Run: headless pygame with SDL's dummy video driver; simulated clock (each Clock.tick advances the game by its frame time, no real sleeping); random seed 0; keys injected as events and as key.get_pressed() state; mouse plan: one left click at the window centre at the start of phase 2, then a move to the lower-right quarter at the start of phase 3.
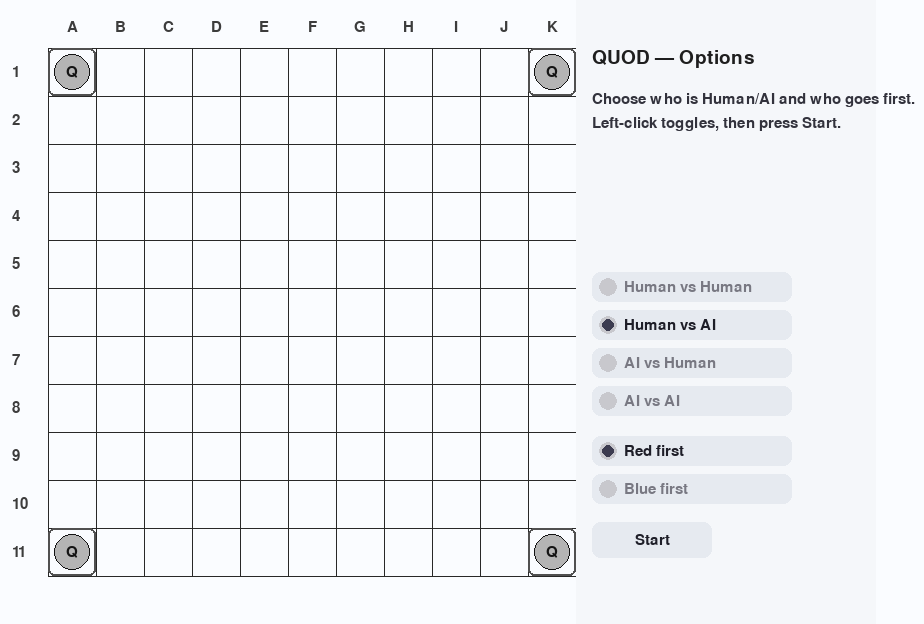
Frame 1 of 4 · flips 1–60 · no input
Frame 2 of 4 · flips 61–180 · clicked the window centre · tapped SPACE, RETURN · held RIGHT (→), D · screen unchanged from frame 1, image omitted
Frame 3 of 4 · flips 181–300 · moved the mouse to the lower-right quarter · held DOWN (↓), S · screen unchanged from frame 2, image omitted
Frame 4 of 4 · flips 301–420 · held LEFT (←), A, UP (↑), W · screen unchanged from frame 3, image omitted

The pygame program that drew these frames:

import pygame
import sys
import random

# -------------------- Config --------------------
GRID_N = 11
CELL = 48
MARGIN = 48
PANEL_W = 300
WIDTH = MARGIN*2 + GRID_N*CELL + PANEL_W
HEIGHT = MARGIN*2 + GRID_N*CELL
FPS = 60

# Player IDs
RED   = 2  # Red
BLUE  = 3  # Blue
QUASAR = 7
EMPTY  = 0

PLAYER_FILL = {
    RED:  (220, 40, 40),
    BLUE: (40, 100, 220),
    QUASAR: (180, 180, 180),
}
PLAYER_TEXT = {
    RED: (250, 250, 250),
    BLUE: (250, 250, 250),
    QUASAR: (20, 20, 20),
}
PLAYER_NAME = {
    RED: "Red",
    BLUE: "Blue",
    QUASAR: "Quasar",
}

BG = (250, 252, 255)
GRID = (40, 40, 40)
LBL = (60, 60, 60)
PANEL_BG = (245, 247, 250)
WIN_CLR = (10, 120, 40)
ERR_CLR = (160, 30, 30)

# Quads / Quasars
QUODS_PER_PLAYER = 20          # <- use this for quads left
QUASARS_PER_PLAYER = 6
USE_QUASAR_TIEBREAK = True     # On(True)/Off(False): tie-break by remaining quasars

# -------------------- UI helpers --------------------
def grid_rect(i, j):
    x = MARGIN + i*CELL
    y = MARGIN + j*CELL
    return pygame.Rect(x, y, CELL, CELL)

def cell_center(i, j):
    r = grid_rect(i, j)
    return (r.centerx, r.centery)

def colrow_from_pos(pos):
    x, y = pos
    gx0, gy0 = MARGIN, MARGIN
    gx1, gy1 = MARGIN + GRID_N*CELL, MARGIN + GRID_N*CELL
    if not (gx0 <= x < gx1 and gy0 <= y < gy1):
        return None
    i = (x - MARGIN) // CELL
    j = (y - MARGIN) // CELL
    return int(i), int(j)

def draw_grid(surface, font_lbl):
    for k in range(GRID_N + 1):
        x = MARGIN + k*CELL
        pygame.draw.line(surface, GRID, (x, MARGIN), (x, MARGIN + GRID_N*CELL), 1)
        y = MARGIN + k*CELL
        pygame.draw.line(surface, GRID, (MARGIN, y), (MARGIN + GRID_N*CELL, y), 1)
    for i in range(GRID_N):
        ch = chr(ord('A') + i)
        text = font_lbl.render(ch, True, LBL)
        tx = MARGIN + i*CELL + CELL//2 - text.get_width()//2
        ty = MARGIN - 28
        surface.blit(text, (tx, ty))
    for j in range(GRID_N):
        text = font_lbl.render(str(j+1), True, LBL)
        tx = MARGIN - 36
        ty = MARGIN + j*CELL + CELL//2 - text.get_height()//2
        surface.blit(text, (tx, ty))

def draw_stone(surface, i, j, label, owner_id, font_num):
    cx, cy = cell_center(i, j)
    pygame.draw.circle(surface, PLAYER_FILL[owner_id], (cx, cy), CELL//2 - 6)
    pygame.draw.circle(surface, (20,20,20), (cx, cy), CELL//2 - 6, 1)
    text = font_num.render(label, True, PLAYER_TEXT[owner_id])
    surface.blit(text, (cx - text.get_width()//2, cy - text.get_height()//2))

def wrap_text(text, font, max_w):
    words = text.split()
    lines, cur = [], ""
    for w in words:
        test = (cur + " " + w).strip()
        if font.size(test)[0] <= max_w:
            cur = test
        else:
            if cur: lines.append(cur)
            cur = w
    if cur: lines.append(cur)
    return lines

# -------------------- Game core --------------------
def init_board():
    pan = [[EMPTY for _ in range(GRID_N)] for _ in range(GRID_N)]
    pan[0][0] = QUASAR
    pan[GRID_N-1][0] = QUASAR
    pan[0][GRID_N-1] = QUASAR
    pan[GRID_N-1][GRID_N-1] = QUASAR
    return pan

def count4gon(pan, n):
    cnt = 0
    for gg in range(1, 11):
        for hh in range(gg):
            for ii in range(11-gg):
                for jj in range(11-gg):
                    try:
                        if (pan[ii][jj+hh]    == n and
                            pan[ii+hh][jj+gg] == n and
                            pan[ii+gg-hh][jj] == n and
                            pan[ii+gg][jj+gg-hh] == n):
                            cnt += 1
                    except IndexError:
                        pass
    return cnt

# -------------------- Ported AI (from JS) --------------------
BIG = 1000

def add_list(dct, x, y, s):
    if 0 <= x < GRID_N and 0 <= y < GRID_N:
        dct[(x, y)] = dct.get((x, y), 0) + s

def pair_cells(pan, cx, cy, dx, dy, p, accum):
    def val(x, y):
        if 0 <= x < GRID_N and 0 <= y < GRID_N:
            return pan[x][y]
        return None
    u = val(cx, cy); v = val(dx, dy)
    if u is None or v is None: return

    if u == EMPTY and v == EMPTY:
        add_list(accum, cx, cy, 1)
        add_list(accum, dx, dy, 1)
        return
    if u == p:
        if v != EMPTY: return
        add_list(accum, dx, dy, BIG)
        return
    if v == p:
        if u != EMPTY: return
        add_list(accum, cx, cy, BIG)

def important(pan, p):
    stones = [(x, y) for x in range(GRID_N) for y in range(GRID_N) if pan[x][y] == p]
    l = {}
    n = len(stones)
    for i in range(n):
        ax, ay = stones[i]
        for j in range(i+1, n):
            bx, by = stones[j]
            vx, vy = (by - ay), (ax - bx)
            pair_cells(pan, ax + vx, ay + vy, bx + vx, by + vy, p, l)
            pair_cells(pan, ax - vx, ay - vy, bx - vx, by - vy, p, l)
            if ((vx + vy) % 2) == 0:
                gx, gy = (ax + bx + vx) // 2, (ay + by + vy) // 2
                pair_cells(pan, gx, gy, gx - vx, gy - vy, p, l)
    return l

def has_critical(accum):
    return any(score >= BIG for score in accum.values())

def chk_attack(pan, my, his, me, usedquasar):
    criticals = [pos for pos, sc in his.items() if sc >= BIG and pan[pos[0]][pos[1]] == EMPTY]
    if not criticals: return (None, [])
    best = max(criticals, key=lambda pos: my.get(pos, 0))
    quasar_targets = []
    for pos in criticals:
        if pos == best: continue
        if usedquasar[me] < QUASARS_PER_PLAYER:
            quasar_targets.append(pos)
            usedquasar[me] += 1  # reserve
    return (best, quasar_targets)

def chk_important(my, his):
    best, best_score = None, -1
    for pos, sc in my.items():
        s = sc + his.get(pos, 0)
        if s > best_score: best, best_score = pos, s
    for pos, sc in his.items():
        s = sc + my.get(pos, 0)
        if s > best_score: best, best_score = pos, s
    return best

def ai_take_turn(pan, state, move_labels):
    me = state['pid']
    opp = RED if me == BLUE else BLUE

    # 1) immediate win
    my = important(pan, me)
    if has_critical(my):
        cands = [pos for pos, sc in my.items() if sc >= BIG and pan[pos[0]][pos[1]] == EMPTY]
        if cands:
            x, y = cands[0]
            pan[x][y] = me
            state['move_no'] += 1
            move_labels[(x, y)] = (str(state['move_no']), me)
            state['quads_left'][me] -= 1            # consume quad
            return

    # 2) block opponent + place stone
    his = important(pan, opp)
    b, q_list = chk_attack(pan, my, his, me, state['usedquasar'])
    for (qx, qy) in q_list:
        if pan[qx][qy] == EMPTY:
            pan[qx][qy] = QUASAR
            move_labels[(qx, qy)] = ("Q", QUASAR)

    if b is not None and pan[b[0]][b[1]] == EMPTY:
        x, y = b
        pan[x][y] = me
        state['move_no'] += 1
        move_labels[(x, y)] = (str(state['move_no']), me)
        state['quads_left'][me] -= 1                # consume quad
        return

    # 3) best important
    a = chk_important(my, his)
    if a and pan[a[0]][a[1]] == EMPTY:
        x, y = a
        pan[x][y] = me
        state['move_no'] += 1
        move_labels[(x, y)] = (str(state['move_no']), me)
        state['quads_left'][me] -= 1                # consume quad
        return

    # 4) random
    empties = [(i, j) for i in range(GRID_N) for j in range(GRID_N) if pan[i][j] == EMPTY]
    if empties:
        x, y = random.choice(empties)
        pan[x][y] = me
        state['move_no'] += 1
        move_labels[(x, y)] = (str(state['move_no']), me)
        state['quads_left'][me] -= 1                # consume quad

# -------------------- Menu --------------------
class Toggle:
    def __init__(self, rect, label, value=False, group=None):
        self.rect = pygame.Rect(rect)
        self.label = label
        self.value = value
        self.group = group  # exclusive group key

    def draw(self, surf, font, on_color=(30,30,40), off_color=(120,120,130)):
        pygame.draw.rect(surf, (230,234,240), self.rect, border_radius=8)
        dot = pygame.Rect(0,0,16,16)
        dot.center = (self.rect.x+16, self.rect.centery)
        pygame.draw.circle(surf, (200,200,205), dot.center, 9)
        if self.value:
            pygame.draw.circle(surf, (60,60,80), dot.center, 6)
        txt = font.render(self.label, True, on_color if self.value else off_color)
        surf.blit(txt, (self.rect.x+32, self.rect.y + self.rect.height//2 - txt.get_height()//2))

    def handle(self, pos, toggles):
        if self.rect.collidepoint(pos):
            if self.group:
                for t in toggles:
                    if t.group == self.group:
                        t.value = False
            self.value = True
            return True
        return False

def make_menu(font_small, x0, y0):
    toggles = []
    modes = [
        ("Human vs Human", "HvsH"),
        ("Human vs AI",    "HvsC"),
        ("AI vs Human",    "CvsH"),
        ("AI vs AI",       "CvsC"),
    ]
    y = y0
    for idx,(label, key) in enumerate(modes):
        toggles.append(Toggle((x0, y, 200, 30), label, value=(idx==1), group="mode"))  # default HvsC
        y += 38

    y += 12
    firsts = [("Red first", "Rfirst"), ("Blue first", "Bfirst")]
    for idx,(label,key) in enumerate(firsts):
        toggles.append(Toggle((x0, y, 200, 30), label, value=(idx==0), group="first"))  # default Red first
        y += 38

    start_btn = pygame.Rect(x0, y+10, 120, 36)
    return toggles, start_btn

def read_menu(toggles):
    mode = "HvsC"
    first = RED
    for t in toggles:
        if t.group == "mode" and t.value:
            mode = t.label
        if t.group == "first" and t.value:
            first = RED if "Red" in t.label else BLUE

    if mode == "Human vs Human":
        is_human = {RED: True, BLUE: True}
    elif mode == "Human vs AI":
        is_human = {RED: True, BLUE: False}
    elif mode == "AI vs Human":
        is_human = {RED: False, BLUE: True}
    else:  # AI vs AI
        is_human = {RED: False, BLUE: False}
    return is_human, first

# -------------------- Panel --------------------
def draw_panel(surface, font_small, font_big, state):
    panel_rect = pygame.Rect(MARGIN + GRID_N*CELL, 0, PANEL_W, HEIGHT)
    pygame.draw.rect(surface, PANEL_BG, panel_rect)
    x0 = panel_rect.x + 16
    y = MARGIN

    if state['mode'] == 'menu':
        title = font_big.render("QUOD — Options", True, (30,30,30))
        surface.blit(title, (x0, y)); y += 44
        tip = [
            "Choose who is Human/AI and who goes first.",
            "Left-click toggles, then press Start."
        ]
        for line in tip:
            t = font_small.render(line, True, (50,50,60))
            surface.blit(t, (x0, y)); y += 24
        return

    title = font_big.render("QUOD (2 Players)", True, (30,30,30))
    surface.blit(title, (x0, y)); y += 36

    lines = [
        f"Turn: {PLAYER_NAME[state['pid']]} {'(Human)' if state['is_human'][state['pid']] else '(AI)'}",
        f"Red Quads Left:  {state['quads_left'][RED]} / {QUODS_PER_PLAYER}",
        f"Blue Quads Left: {state['quads_left'][BLUE]} / {QUODS_PER_PLAYER}",
        f"Red Quasars:  {state['usedquasar'][RED]}/{QUASARS_PER_PLAYER}",
        f"Blue Quasars: {state['usedquasar'][BLUE]}/{QUASARS_PER_PLAYER}",
        "",
        "Controls:",
        "- Left click: place a stone",
        "- Right click: place a Quasar (no turn cost)",
    ]
    for line in lines:
        if line == "":
            y += 6
            continue
        t = font_small.render(line, True, (50,50,60))
        surface.blit(t, (x0, y)); y += 24

    if state['message']:
        y += 8
        color = ERR_CLR if state['msg_is_error'] else (40,40,40)
        for line in wrap_text(state['message'], font_small, PANEL_W-32):
            t = font_small.render(line, True, color)
            surface.blit(t, (x0, y)); y += 22

    if state['mode'] == 'gameover':
        y += 16
        win = font_big.render("Game Over", True, WIN_CLR)
        surface.blit(win, (x0, y)); y += 40
        if state['winner'] is not None:
            wtxt = font_small.render(f"Winner: {PLAYER_NAME[state['winner']]}", True, (20,100,30))
            surface.blit(wtxt, (x0, y)); y += 24
        else:
            draw = font_small.render("Result: Draw", True, (40,40,40))
            surface.blit(draw, (x0, y)); y += 24

# -------------------- Tie-break helper --------------------
def maybe_end_by_quads(state):
    """If both sides have 0 quads left and game not ended by QUOD, end by tiebreak rule."""
    if state['mode'] != 'playing':
        return
    if state['quads_left'][RED] == 0 and state['quads_left'][BLUE] == 0:
        if USE_QUASAR_TIEBREAK:
            red_rem  = QUASARS_PER_PLAYER - state['usedquasar'][RED]
            blue_rem = QUASARS_PER_PLAYER - state['usedquasar'][BLUE]
            state['mode'] = 'gameover'
            if red_rem > blue_rem:
                state['winner'] = RED
                state['message'] = "Both ran out of quads. Red has more quasars left. Red wins!"
            elif blue_rem > red_rem:
                state['winner'] = BLUE
                state['message'] = "Both ran out of quads. Blue has more quasars left. Blue wins!"
            else:
                state['winner'] = None
                state['message'] = "Both ran out of quads. Quasars left are equal. Draw."
        else:
            state['mode'] = 'gameover'
            state['winner'] = None
            state['message'] = "Both ran out of quads. Tie-break is OFF. Draw."

# -------------------- Main --------------------
def main():
    pygame.init()
    pygame.display.set_caption("QUOD (2P: Human/AI selector)")
    screen = pygame.display.set_mode((WIDTH, HEIGHT))
    clock = pygame.time.Clock()

    font_lbl = pygame.font.SysFont(None, 22)
    font_num = pygame.font.SysFont(None, 22)
    font_small = pygame.font.SysFont(None, 22)
    font_big = pygame.font.SysFont(None, 28)

    pan = init_board()
    move_labels = {}
    for (i, j) in [(0,0),(GRID_N-1,0),(0,GRID_N-1),(GRID_N-1,GRID_N-1)]:
        move_labels[(i,j)] = ("Q", QUASAR)

    state = {
        'mode': 'menu',                 # 'menu' | 'playing' | 'gameover'
        'pid': RED,
        'is_human': {RED: True, BLUE: False},
        'usedquasar': {RED: 0, BLUE: 0},
        'quads_left': {RED: QUODS_PER_PLAYER, BLUE: QUODS_PER_PLAYER},  # NEW
        'message': "",
        'msg_is_error': False,
        'winner': None,
        'move_no': 0,
        'ai_cooldown': 0,
    }

    # ---- Menu widgets (lowered) ----
    menu_x = MARGIN + GRID_N*CELL + 16
    menu_y = HEIGHT // 2 - 40
    toggles, start_btn = make_menu(font_small, menu_x, menu_y)

    running = True
    hover = None

    while running:
        clock.tick(FPS)

        for event in pygame.event.get():
            if event.type == pygame.QUIT:
                running = False

            # MENU
            if state['mode'] == 'menu':
                if event.type == pygame.MOUSEBUTTONDOWN and event.button == 1:
                    pos = event.pos
                    for t in toggles:
                        t.handle(pos, toggles)
                    if start_btn.collidepoint(pos):
                        state['is_human'], first = read_menu(toggles)
                        state['pid'] = first
                        state['mode'] = 'playing'
                        state['message'] = "Game started."
                        pan[:] = init_board()
                        move_labels.clear()
                        for (i, j) in [(0,0),(GRID_N-1,0),(0,GRID_N-1),(GRID_N-1,GRID_N-1)]:
                            move_labels[(i,j)] = ("Q", QUASAR)
                        state['usedquasar'] = {RED: 0, BLUE: 0}
                        state['quads_left']  = {RED: QUODS_PER_PLAYER, BLUE: QUODS_PER_PLAYER}  # reset
                        state['winner'] = None
                        state['move_no'] = 0
                        state['ai_cooldown'] = 0
                continue

            # PLAYING
            if state['mode'] == 'playing':
                if event.type == pygame.MOUSEMOTION:
                    hover = colrow_from_pos(event.pos)

                if state['is_human'][state['pid']]:
                    if event.type == pygame.MOUSEBUTTONDOWN and event.button in (1, 3):
                        cell = colrow_from_pos(event.pos)
                        if cell is None: continue
                        i, j = cell
                        if pan[i][j] != EMPTY:
                            state['message'] = "That cell is already occupied."
                            state['msg_is_error'] = True
                            continue
                        if event.button == 3:
                            # Quasar
                            if state['usedquasar'][state['pid']] >= QUASARS_PER_PLAYER:
                                state['message'] = "No quasars left."
                                state['msg_is_error'] = True
                                continue
                            pan[i][j] = QUASAR
                            move_labels[(i, j)] = ("Q", QUASAR)
                            state['usedquasar'][state['pid']] += 1
                            state['message'] = "Quasar placed. Your turn continues."
                            state['msg_is_error'] = False
                        else:
                            # Place quad (stone)
                            pan[i][j] = state['pid']
                            state['move_no'] += 1
                            move_labels[(i, j)] = (str(state['move_no']), state['pid'])
                            state['quads_left'][state['pid']] -= 1  # consume quad

                            # Win by QUOD?
                            if count4gon(pan, state['pid']) >= 1:
                                state['mode'] = 'gameover'
                                state['winner'] = state['pid']
                                state['message'] = f"{PLAYER_NAME[state['pid']]} wins!"
                                state['msg_is_error'] = False
                            else:
                                # Maybe end by quads?
                                maybe_end_by_quads(state)
                                if state['mode'] == 'playing':
                                    state['pid'] = BLUE if state['pid'] == RED else RED
                                    state['message'] = ""
                                    state['ai_cooldown'] = 0

        # AI TURN
        if state['mode'] == 'playing' and not state['is_human'][state['pid']]:
            state['ai_cooldown'] += 1
            if state['ai_cooldown'] >= 8:
                ai_take_turn(pan, state, move_labels)
                # Win by QUOD?
                if count4gon(pan, state['pid']) >= 1:
                    state['mode'] = 'gameover'
                    state['winner'] = state['pid']
                    state['message'] = f"{PLAYER_NAME[state['pid']]} (AI) wins!"
                    state['msg_is_error'] = False
                else:
                    # Maybe end by quads?
                    maybe_end_by_quads(state)
                    if state['mode'] == 'playing':
                        state['pid'] = BLUE if state['pid'] == RED else RED
                        state['message'] = ""
                        state['ai_cooldown'] = 0

        # RENDER
        screen.fill(BG)
        draw_grid(screen, font_lbl)

        if state['mode'] == 'playing' and hover is not None and state['is_human'][state['pid']]:
            i, j = hover
            if 0 <= i < GRID_N and 0 <= j < GRID_N and pan[i][j] == EMPTY:
                r = grid_rect(i, j)
                pygame.draw.rect(screen, (210, 225, 250), r, 3, border_radius=6)

        for i in range(GRID_N):
            for j in range(GRID_N):
                v = pan[i][j]
                if v != EMPTY:
                    lab, owner = move_labels.get((i, j), ("", v))
                    if v == QUASAR: lab, owner = "Q", QUASAR
                    draw_stone(screen, i, j, lab, owner, font_num)

        for (i, j) in [(0,0),(GRID_N-1,0),(0,GRID_N-1),(GRID_N-1,GRID_N-1)]:
            pygame.draw.rect(screen, (80,80,80), grid_rect(i, j), 2, border_radius=6)

        draw_panel(screen, font_small, font_big, state)

        if state['mode'] == 'menu':
            for t in toggles:
                t.draw(screen, font_small)
            pygame.draw.rect(screen, (230,234,240), start_btn, border_radius=8)
            txt = font_small.render("Start", True, (30,30,40))
            screen.blit(txt, (start_btn.centerx - txt.get_width()//2,
                              start_btn.centery - txt.get_height()//2))

        pygame.display.flip()

    pygame.quit()
    sys.exit()

if __name__ == "__main__":
    main()
